Dataset: processed_data (GitHub, syedowaisi/elpv-pred). Classes: functional, mild, moderate, severe.

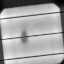
Label: severe

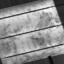
Label: moderate

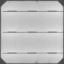
Label: functional

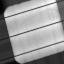
Label: moderate

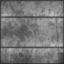
Label: severe

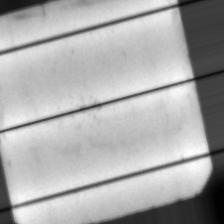
Label: mild
